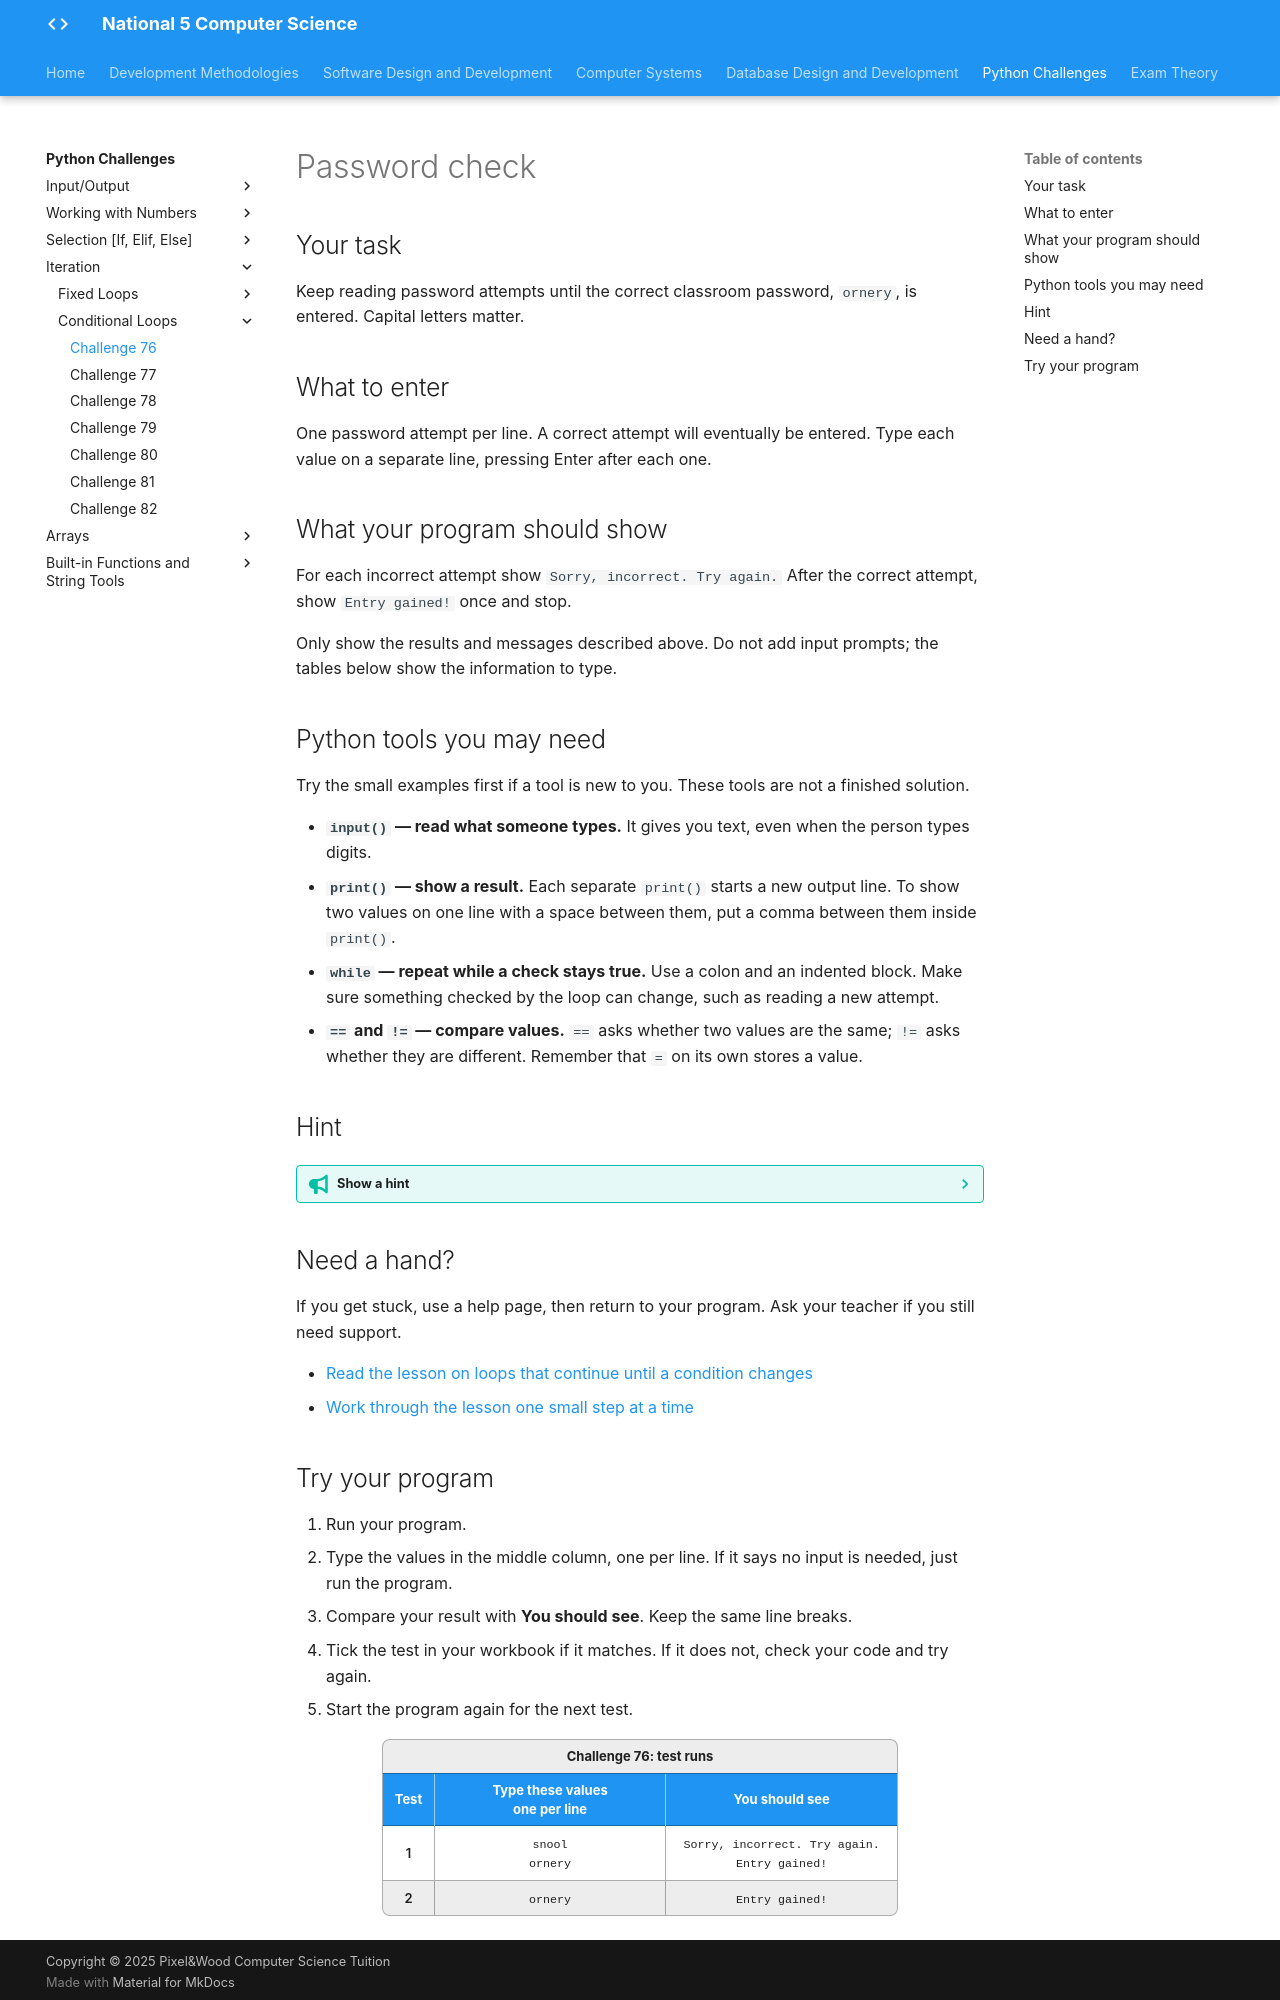

repository: Mr-Wood-CS/LN-National-5 · page: python-challenges/tasks/Challenge 76/index.html · generator: mkdocs

# Password check

## Your task

Keep reading password attempts until the correct classroom password, `ornery`, is entered. Capital letters matter.

## What to enter

One password attempt per line. A correct attempt will eventually be entered. Type each value on a separate line, pressing Enter after each one.

## What your program should show

For each incorrect attempt show `Sorry, incorrect. Try again.` After the correct attempt, show `Entry gained!` once and stop.

Only show the results and messages described above. Do not add input prompts; the tables below show the information to type.

## Python tools you may need

Try the small examples first if a tool is new to you. These tools are not a finished solution.

- **`input()` — read what someone types.** It gives you text, even when the person types digits.
- **`print()` — show a result.** Each separate `print()` starts a new output line. To show two values on one line with a space between them, put a comma between them inside `print()`.
- **`while` — repeat while a check stays true.** Use a colon and an indented block. Make sure something checked by the loop can change, such as reading a new attempt.
- **`==` and `!=` — compare values.** `==` asks whether two values are the same; `!=` asks whether they are different. Remember that `=` on its own stores a value.

## Hint

??? tip "Show a hint"

    An incorrect attempt must lead to another input. Make sure the value used in the loop condition can change.

## Need a hand?

If you get stuck, use a help page, then return to your program. Ask your teacher if you still need support.

- [Read the lesson on loops that continue until a condition changes](https://snakify.org/lessons/while_loop/)
- [Work through the lesson one small step at a time](https://snakify.org/lessons/while_loop/steps/1/)
